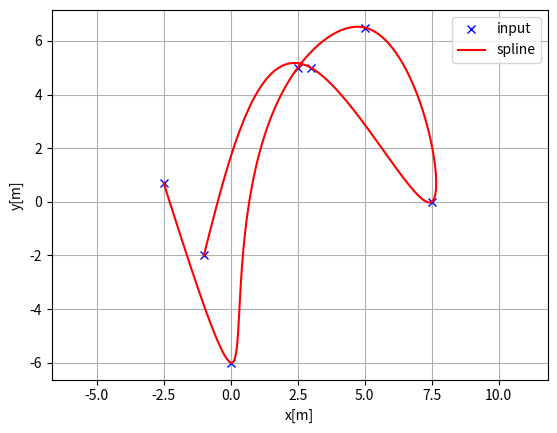
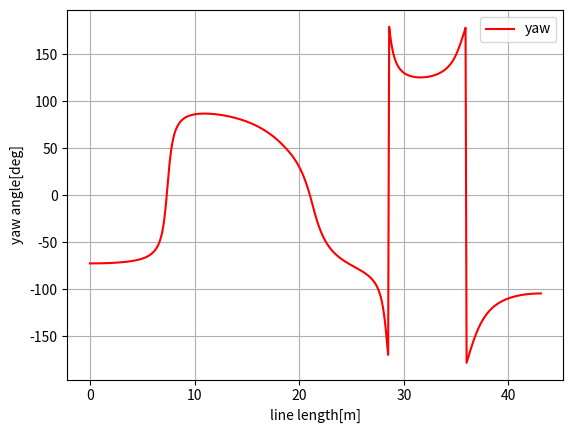
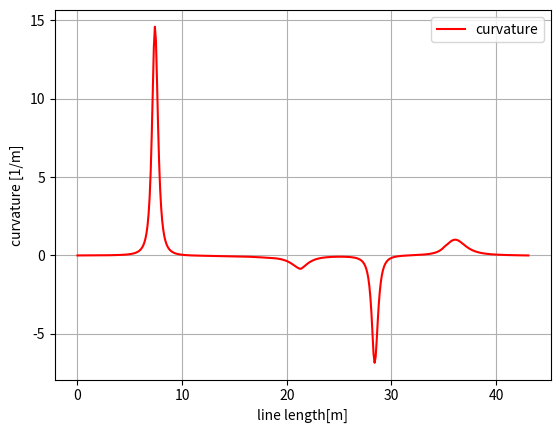

These figures' Python source, in order:
"""
Cubic spline planner

Author: Atsushi Sakai(@Atsushi_twi)

"""
import math
import numpy as np
import bisect


class Spline:
    """
    Cubic Spline class
    """

    def __init__(self, x, y):
        self.b, self.c, self.d, self.w = [], [], [], []

        self.x = x
        self.y = y

        self.nx = len(x)  # dimension of x
        h = np.diff(x)

        # calc coefficient c
        self.a = [iy for iy in y]

        # calc coefficient c
        A = self.__calc_A(h)
        B = self.__calc_B(h)
        self.c = np.linalg.solve(A, B)
        #  print(self.c1)

        # calc spline coefficient b and d
        for i in range(self.nx - 1):
            self.d.append((self.c[i + 1] - self.c[i]) / (3.0 * (h[i]+0.0000001)))
            tb = (self.a[i + 1] - self.a[i]) / (h[i]+0.001) - h[i] * \
                (self.c[i + 1] + 2.0 * self.c[i]) / 3.0
            self.b.append(tb)

    def calc(self, t):
        """
        Calc position

        if t is outside of the input x, return None

        """

        if t < self.x[0]:
            return None
        elif t > self.x[-1]:
            return None

        i = self.__search_index(t)
        dx = t - self.x[i]
        result = self.a[i] + self.b[i] * dx + \
            self.c[i] * dx ** 2.0 + self.d[i] * dx ** 3.0

        return result

    def calcd(self, t):
        """
        Calc first derivative

        if t is outside of the input x, return None
        """

        if t < self.x[0]:
            return None
        elif t > self.x[-1]:
            return None

        i = self.__search_index(t)
        dx = t - self.x[i]
        result = self.b[i] + 2.0 * self.c[i] * dx + 3.0 * self.d[i] * dx ** 2.0
        return result

    def calcdd(self, t):
        """
        Calc second derivative
        """

        if t < self.x[0]:
            return None
        elif t > self.x[-1]:
            return None

        i = self.__search_index(t)
        dx = t - self.x[i]
        result = 2.0 * self.c[i] + 6.0 * self.d[i] * dx
        return result

    def __search_index(self, x):
        """
        search data segment index
        """
        return bisect.bisect(self.x, x) - 1

    def __calc_A(self, h):
        """
        calc matrix A for spline coefficient c
        """
        A = np.zeros((self.nx, self.nx))
        A[0, 0] = 1.0
        for i in range(self.nx - 1):
            if i != (self.nx - 2):
                A[i + 1, i + 1] = 2.0 * (h[i] + h[i + 1])
            A[i + 1, i] = h[i]
            A[i, i + 1] = h[i]

        A[0, 1] = 0.0
        A[self.nx - 1, self.nx - 2] = 0.0
        A[self.nx - 1, self.nx - 1] = 1.0
        #  print(A)
        return A

    def __calc_B(self, h):
        """
        calc matrix B for spline coefficient c
        """
        B = np.zeros(self.nx)
        for i in range(self.nx - 2):
            B[i + 1] = 3.0 * (self.a[i + 2] - self.a[i + 1]) / \
                       (h[i + 1]+0.001) - 3.0 * (self.a[i + 1] - self.a[i]) / (h[i]+0.0000001)
        return B


class Spline2D:
    """
    2D Cubic Spline class

    """

    def __init__(self, x, y):
        self.s = self.__calc_s(x, y)
        self.sx = Spline(self.s, x)
        self.sy = Spline(self.s, y)

    def __calc_s(self, x, y):
        dx = np.diff(x)
        dy = np.diff(y)
        self.ds = np.hypot(dx, dy)
        s = [0]
        s.extend(np.cumsum(self.ds))
        return s

    def calc_position(self, s):
        """
        calc position
        """
        x = self.sx.calc(s)
        y = self.sy.calc(s)

        return x, y

    def calc_curvature(self, s):
        """
        calc curvature
        """
        dx = self.sx.calcd(s)
        ddx = self.sx.calcdd(s)
        dy = self.sy.calcd(s)
        ddy = self.sy.calcdd(s)
        k = (ddy * dx - ddx * dy) / (((dx ** 2 + dy ** 2) + 0.0000001)**(3 / 2))
        return k

    def calc_yaw(self, s):
        """
        calc yaw
        """
        dx = self.sx.calcd(s)
        dy = self.sy.calcd(s)
        yaw = math.atan2(dy, dx)
        return yaw


def calc_spline_course(x, y, ds=0.1):
    """Sample a 2D cubic spline and return position, yaw, curvature, and arc length."""
    sp = Spline2D(x, y)
    s = list(np.arange(0, sp.s[-1], ds))

    rx, ry, ryaw, rk = [], [], [], []
    for i_s in s:
        ix, iy = sp.calc_position(i_s)
        rx.append(ix)
        ry.append(iy)
        ryaw.append(sp.calc_yaw(i_s))
        rk.append(sp.calc_curvature(i_s))

    return rx, ry, ryaw, rk, s


def main():
    """Run the original standalone cubic-spline interpolation demo."""
    print("Spline 2D test")
    import matplotlib.pyplot as plt
    x = [-2.5, 0.0, 2.5, 5.0, 7.5, 3.0, -1.0]
    y = [0.7, -6, 5, 6.5, 0.0, 5.0, -2.0]
    ds = 0.1  # [m] distance of each intepolated points

    sp = Spline2D(x, y)
    s = np.arange(0, sp.s[-1], ds)

    rx, ry, ryaw, rk = [], [], [], []
    for i_s in s:
        ix, iy = sp.calc_position(i_s)
        rx.append(ix)
        ry.append(iy)
        ryaw.append(sp.calc_yaw(i_s))
        rk.append(sp.calc_curvature(i_s))

    plt.subplots(1)
    plt.plot(x, y, "xb", label="input")
    plt.plot(rx, ry, "-r", label="spline")
    plt.grid(True)
    plt.axis("equal")
    plt.xlabel("x[m]")
    plt.ylabel("y[m]")
    plt.legend()

    plt.subplots(1)
    plt.plot(s, [np.rad2deg(iyaw) for iyaw in ryaw], "-r", label="yaw")
    plt.grid(True)
    plt.legend()
    plt.xlabel("line length[m]")
    plt.ylabel("yaw angle[deg]")

    plt.subplots(1)
    plt.plot(s, rk, "-r", label="curvature")
    plt.grid(True)
    plt.legend()
    plt.xlabel("line length[m]")
    plt.ylabel("curvature [1/m]")

    plt.show()


if __name__ == '__main__':
    main()
